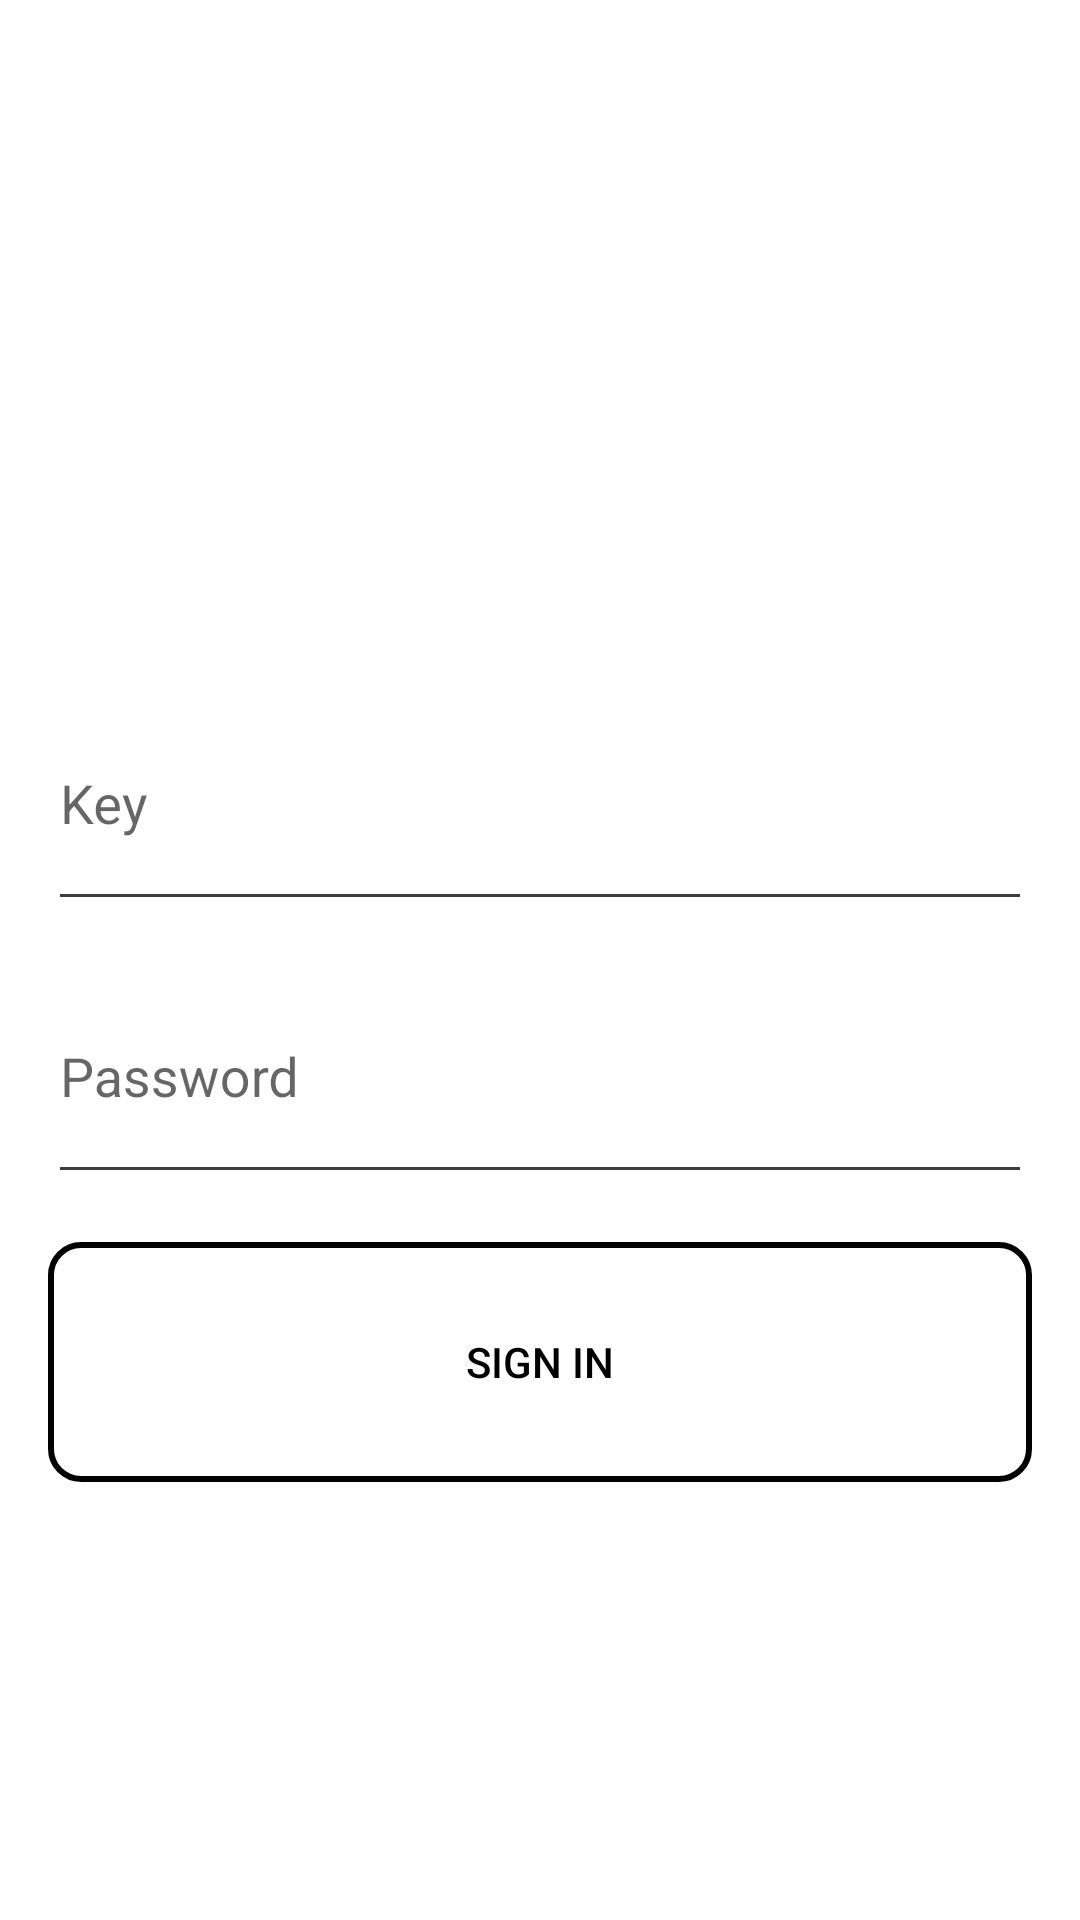

Layout XML and referenced resources for this Android screen:
<!-- AndroidManifest.xml: activity theme theme -->
<!-- res/layout/activity_login.xml -->
<?xml version="1.0" encoding="utf-8"?>
<LinearLayout xmlns:android="http://schemas.android.com/apk/res/android"
    xmlns:app="http://schemas.android.com/apk/res-auto"
    xmlns:tools="http://schemas.android.com/tools"
    android:layout_width="match_parent"
    android:layout_height="match_parent"
    android:gravity="center_horizontal"
    android:orientation="vertical"
    android:paddingLeft="@dimen/activity_horizontal_margin"
    android:paddingTop="@dimen/activity_vertical_margin"
    android:paddingRight="@dimen/activity_horizontal_margin"
    android:paddingBottom="@dimen/activity_vertical_margin"
    android:background="@color/white"
    tools:context=".LoginActivity">

    
    <ProgressBar
        android:id="@+id/login_progress"
        style="?android:attr/progressBarStyleLarge"
        android:layout_width="wrap_content"
        android:layout_height="wrap_content"
        android:layout_marginBottom="8dp"
        android:visibility="gone" />

    <ScrollView
        android:id="@+id/login_form"
        android:layout_width="match_parent"
        android:layout_height="match_parent">

        <LinearLayout
            android:id="@+id/email_login_form"
            android:layout_width="match_parent"
            android:layout_height="wrap_content"
            android:orientation="vertical">

            <ImageView
                android:id="@+id/imageView"
                android:layout_width="match_parent"
                android:layout_height="200dp"
                android:contentDescription="@null"
                android:scaleType="fitEnd"
                app:srcCompat="@drawable/fantom" />


            <android.support.design.widget.TextInputLayout
                android:layout_width="match_parent"
                android:layout_height="wrap_content">

                <AutoCompleteTextView
                    android:id="@+id/publicKey"
                    android:layout_width="match_parent"
                    android:layout_height="80dp"
                    android:hint="@string/prompt_key"
                    android:inputType="textEmailAddress"
                    android:maxLines="1"
                    android:singleLine="true" />

            </android.support.design.widget.TextInputLayout>

            <android.support.design.widget.TextInputLayout
                android:layout_width="match_parent"
                android:layout_height="wrap_content">

                <EditText
                    android:id="@+id/privateKey"
                    android:layout_width="match_parent"
                    android:layout_height="80dp"
                    android:hint="@string/prompt_password"
                    android:imeActionId="6"
                    android:imeActionLabel="@string/action_sign_in_short"
                    android:imeOptions="actionUnspecified"
                    android:maxLines="1"
                    android:singleLine="true" />

            </android.support.design.widget.TextInputLayout>

            <Button
                android:id="@+id/sign_in_button"
                style="@style/Widget.AppCompat.Button.Borderless.Colored"
                android:layout_width="match_parent"
                android:layout_height="80dp"
                android:layout_marginTop="16dp"
                android:text="@string/action_sign_in"
                android:background="@drawable/button_border"/>

        </LinearLayout>
    </ScrollView>


</LinearLayout>
<!-- resources referenced by this layout -->
<resources>
  <color name="white">#ffffff</color>
  <dimen name="activity_horizontal_margin">16dp</dimen>
  <dimen name="activity_vertical_margin">16dp</dimen>
  <!-- drawable button_border (drawable) -->
  <?xml version="1.0" encoding="utf-8"?>
  <shape xmlns:android="http://schemas.android.com/apk/res/android"
      android:shape="rectangle" >
  
      <stroke
          android:width="2dp"
          android:color="@color/black" />
  
      <corners
          android:bottomLeftRadius="10dp"
          android:bottomRightRadius="10dp"
          android:topLeftRadius="10dp"
          android:topRightRadius="10dp" />
  
  </shape>
  <string name="action_sign_in">Sign in</string>
  <string name="action_sign_in_short">Sign in</string>
  <string name="prompt_key">Key</string>
  <string name="prompt_password">Password</string>
  <style name="theme" parent="Theme.AppCompat.Light.NoActionBar">
          <item name="colorAccent">@color/black</item>
          <item name="colorPrimaryDark">@color/black</item>
          <item name="android:windowBackground">@color/primary_material_light</item>
          <item name="android:textColorSecondary">@color/textColor</item>
          <item name="android:colorBackground">@color/background_material_light</item>
          <item name="colorPrimary">@color/background</item>
          <item name="android:colorForeground">@color/textColor</item>
          <item name="android:textColorPrimary">@color/textColor</item>
          <item name="android:textColorPrimaryInverse">@color/textColor</item>
          <item name="android:textColorSecondaryInverse">@color/textColor</item>
      </style>
  <color name="black">#000000</color>
  <color name="textColor">#3d3d3d</color>
  <color name="background_material_light">#ffffff</color>
  <color name="background">#ffffff</color>
</resources>
